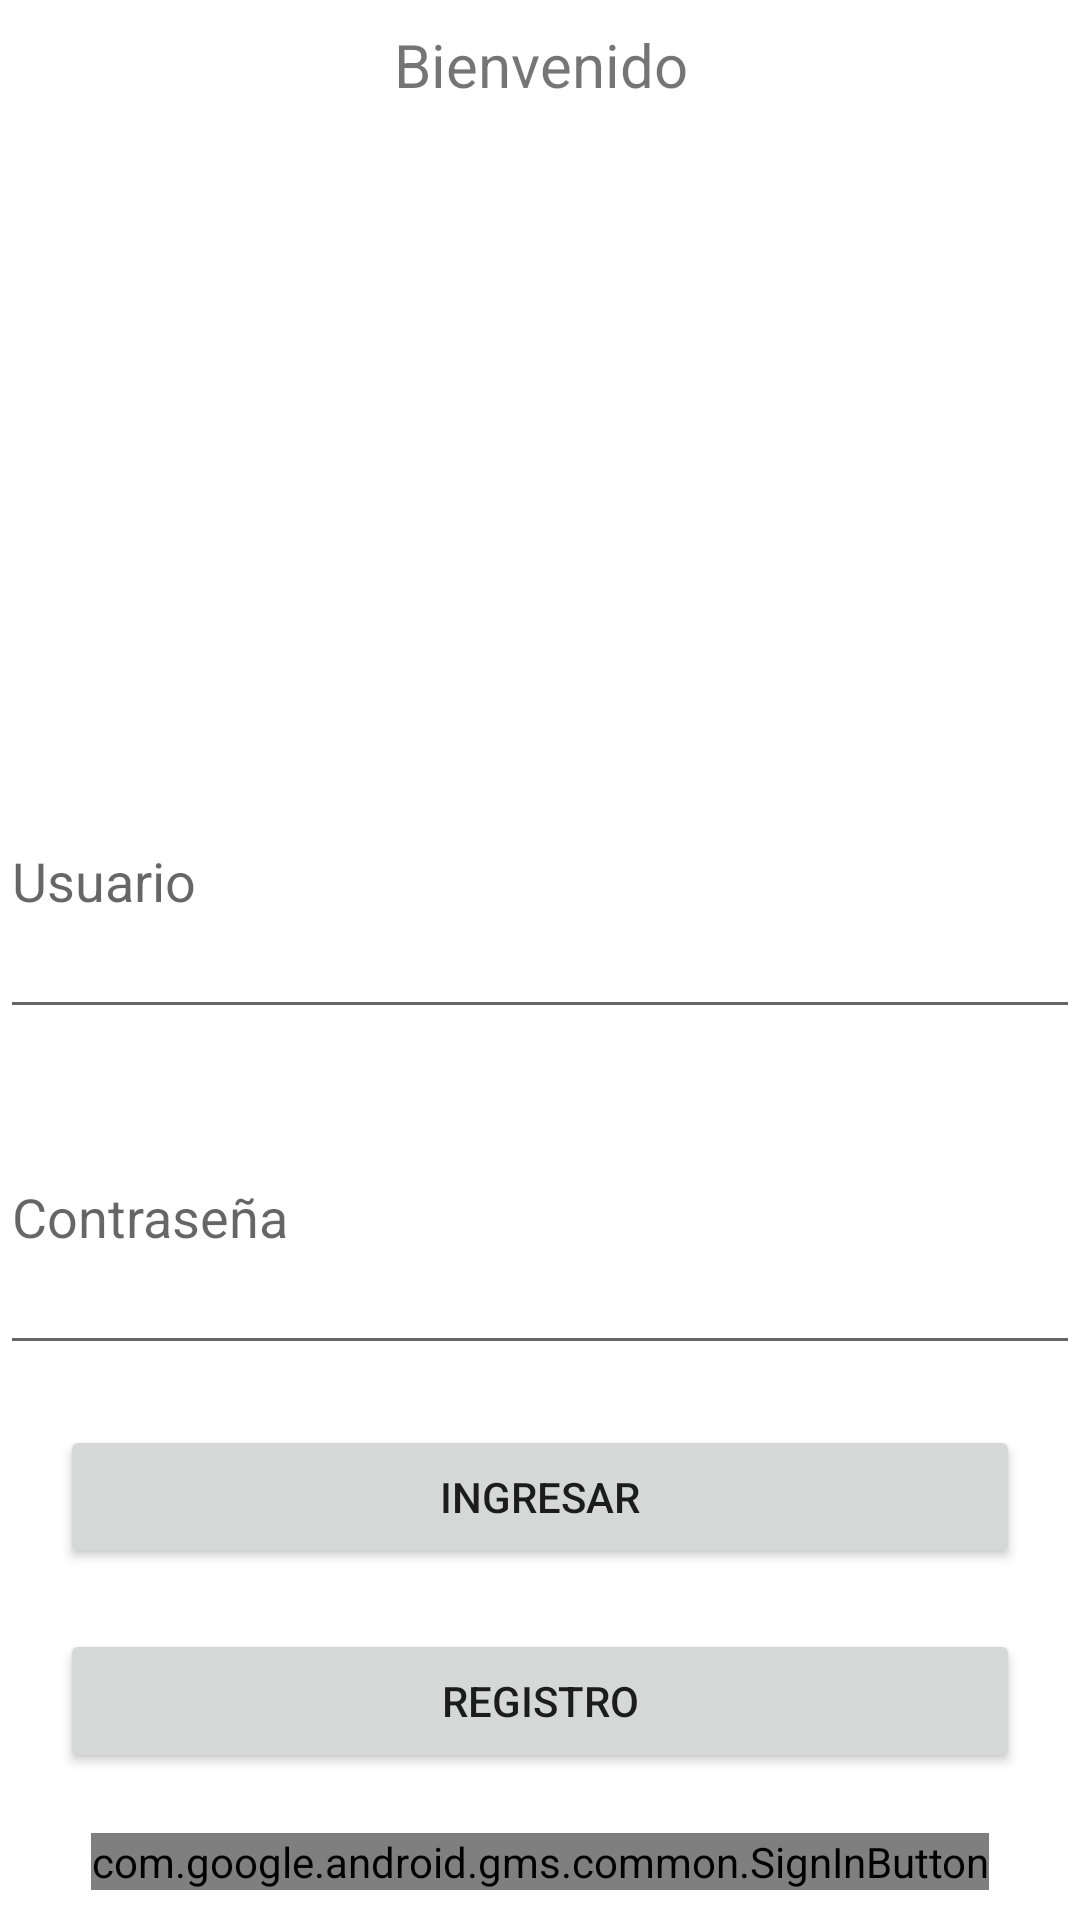

Android layout source for this screen:
<!-- AndroidManifest.xml: application theme Theme.Pregunta3 -->
<!-- res/layout/fragment_home.xml -->
<?xml version="1.0" encoding="utf-8"?>
<LinearLayout xmlns:android="http://schemas.android.com/apk/res/android"
    xmlns:app="http://schemas.android.com/apk/res-auto"
    xmlns:tools="http://schemas.android.com/tools"
    android:layout_width="match_parent"
    android:layout_height="wrap_content"
    android:orientation="vertical"
    tools:context=".ui.home.HomeFragment">

    <TextView
        android:id="@+id/text_home"
        android:layout_width="match_parent"
        android:layout_height="wrap_content"
        android:layout_marginStart="8dp"
        android:layout_marginTop="8dp"
        android:layout_marginEnd="8dp"
        android:layout_marginBottom="20dp"
        android:text="Bienvenido"
        android:textAlignment="center"
        android:textSize="20sp" />

    <ImageView
        android:id="@+id/login_img"
        android:layout_width="match_parent"
        android:layout_height="146dp"
        android:layout_margin="20dp"
        android:clickable="true"
        android:src="@drawable/ic_baseline_image_24" />

    <EditText
        android:id="@+id/user_in"
        android:layout_width="match_parent"
        android:layout_height="wrap_content"
        android:layout_weight="1"
        android:ems="10"
        android:hint="Usuario"
        android:inputType="textPersonName" />

    <EditText
        android:id="@+id/pass_in"
        android:layout_width="match_parent"
        android:layout_height="wrap_content"
        android:layout_marginTop="10dp"
        android:layout_weight="1"
        android:ems="10"
        android:hint="Contraseña"
        android:inputType="textPassword" />

    <Button
        android:id="@+id/login_btn"
        android:layout_width="match_parent"
        android:layout_height="wrap_content"
        android:layout_marginLeft="20dp"
        android:layout_marginTop="20dp"
        android:layout_marginRight="20dp"
        android:layout_marginBottom="10dp"
        android:text="Ingresar" />

    <Button
        android:id="@+id/signin_btn"
        android:layout_width="match_parent"
        android:layout_height="wrap_content"
        android:layout_marginLeft="20dp"
        android:layout_marginTop="10dp"
        android:layout_marginRight="20dp"
        android:layout_marginBottom="10dp"
        android:text="Registro" />

    <com.google.android.gms.common.SignInButton
        android:id="@+id/google_sign_in_btn"
        android:layout_width="wrap_content"
        android:layout_height="wrap_content"
        android:layout_gravity="center"
        android:layout_marginTop="10dp"
        android:layout_marginBottom="10dp" />

</LinearLayout>
<!-- resources referenced by this layout -->
<resources>
  <style name="Theme.Pregunta3" parent="Theme.MaterialComponents.DayNight.DarkActionBar">
          
          <item name="colorPrimary">@color/purple_500</item>
          <item name="colorPrimaryVariant">@color/purple_700</item>
          <item name="colorOnPrimary">@color/white</item>
          
          <item name="colorSecondary">@color/teal_200</item>
          <item name="colorSecondaryVariant">@color/teal_700</item>
          <item name="colorOnSecondary">@color/black</item>
          
          <item name="android:statusBarColor" tools:targetApi="l">?attr/colorPrimaryVariant</item>
          
      </style>
  <color name="purple_500">#FF6200EE</color>
  <color name="purple_700">#FF3700B3</color>
  <color name="white">#FFFFFFFF</color>
  <color name="teal_200">#FF03DAC5</color>
  <color name="teal_700">#FF018786</color>
  <color name="black">#FF000000</color>
</resources>
